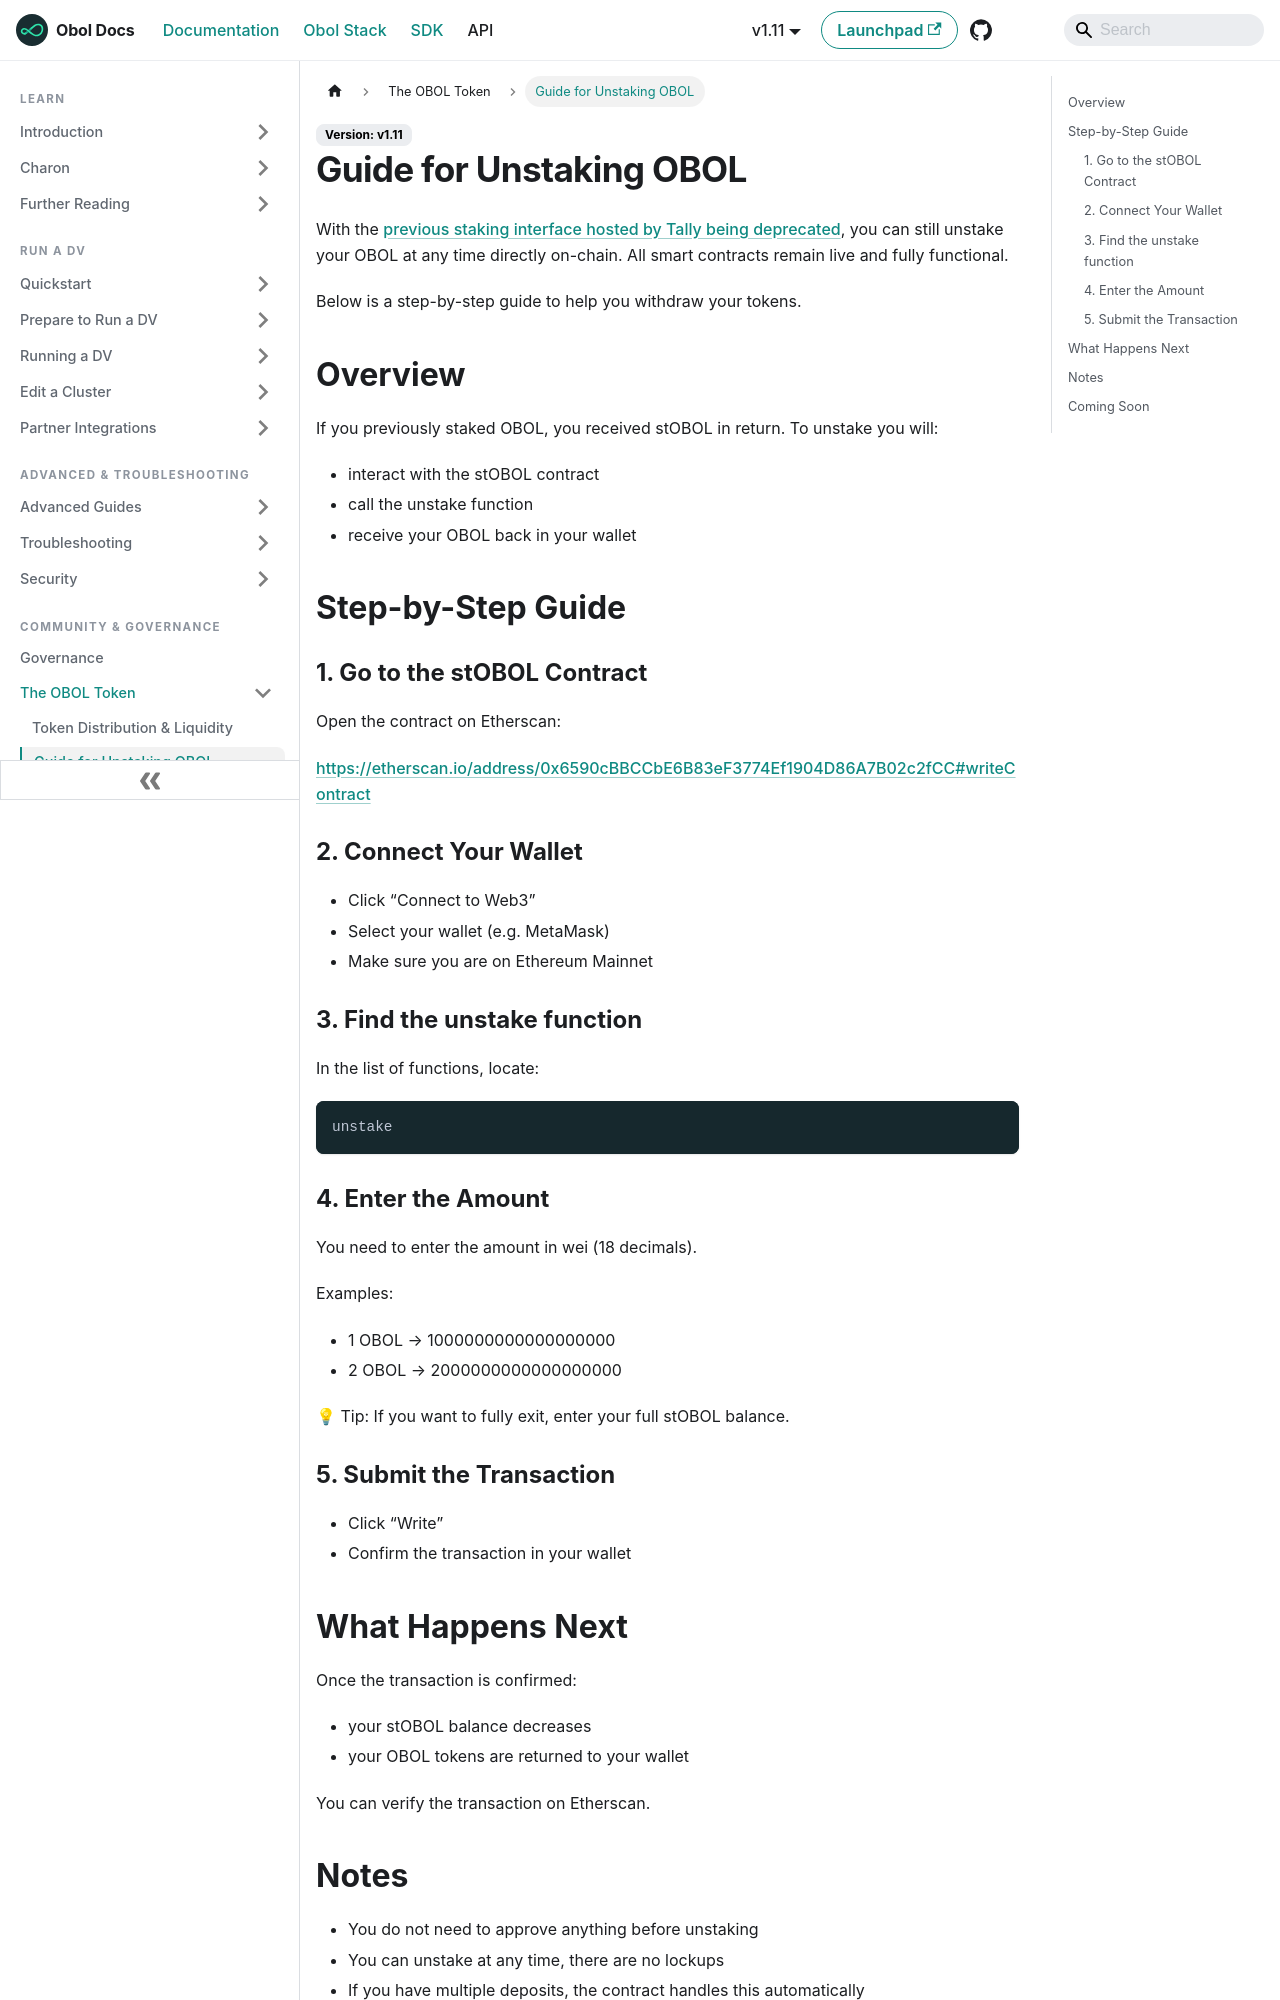

repository: ObolNetwork/obol-docs · page: community-and-governance/obol-token/guide-for-unstaking-obol.html · generator: docusaurus

---
sidebar_label: "Guide for Unstaking OBOL"
slug: /community-and-governance/obol-token/guide-for-unstaking-obol
---

# Guide for Unstaking OBOL

With the [previous staking interface hosted by Tally being deprecated](https://x.com/tallyxyz/status/2033917127304814802?s=20), you can still unstake your OBOL at any time directly on-chain. All smart contracts remain live and fully functional.

Below is a step-by-step guide to help you withdraw your tokens.

## Overview

If you previously staked OBOL, you received stOBOL in return. To unstake you will:

* interact with the stOBOL contract
* call the unstake function
* receive your OBOL back in your wallet

## Step-by-Step Guide

### 1. Go to the stOBOL Contract

Open the contract on Etherscan:

[https://etherscan.io/address/0x6590cBBCCbE6B83eF3774Ef1904D86A7B02c2fCC#writeContract](https://etherscan.io/address/0x6590cBBCCbE6B83eF3774Ef1904D86A7B02c2fCC#writeContract)

### 2. Connect Your Wallet

* Click “Connect to Web3”
* Select your wallet (e.g. MetaMask)
* Make sure you are on Ethereum Mainnet

### 3. Find the unstake function

In the list of functions, locate:

```
unstake
```

### 4. Enter the Amount

You need to enter the amount in wei (18 decimals).

Examples:

* 1 OBOL → 1000000000000000000
* 2 OBOL → 2000000000000000000

💡 Tip: If you want to fully exit, enter your full stOBOL balance.
